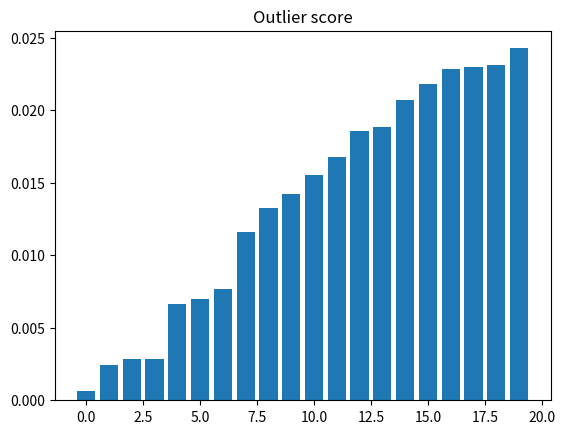

This figure's Python source:
# exercise 11.3.1
import numpy as np
from matplotlib.pyplot import figure, bar, title, show
from scipy.stats.kde import gaussian_kde

# Draw samples from mixture of gaussians (as in exercise 11.1.1), add outlier
N = 1000;
M = 1
x = np.linspace(-10, 10, 50)
X = np.empty((N, M))
m = np.array([1, 3, 6]);
s = np.array([1, .5, 2])
c_sizes = np.random.multinomial(N, [1. / 3, 1. / 3, 1. / 3])
for c_id, c_size in enumerate(c_sizes):
    X[c_sizes.cumsum()[c_id] - c_sizes[c_id]:c_sizes.cumsum()[c_id], :] = np.random.normal(m[c_id], np.sqrt(s[c_id]),
                                                                                           (c_size, M))
X[-1, 0] = -10  # added outlier

# Compute kernel density estimate
kde = gaussian_kde(X.ravel())

scores = kde.evaluate(X.ravel())
idx = scores.argsort()
scores.sort()

print('The index of the lowest density object: {0}'.format(idx[0]))

# Plot kernel density estimate
figure()
bar(range(20), scores[:20])
title('Outlier score')
show()

print('Ran Exercise 11.3.1')
